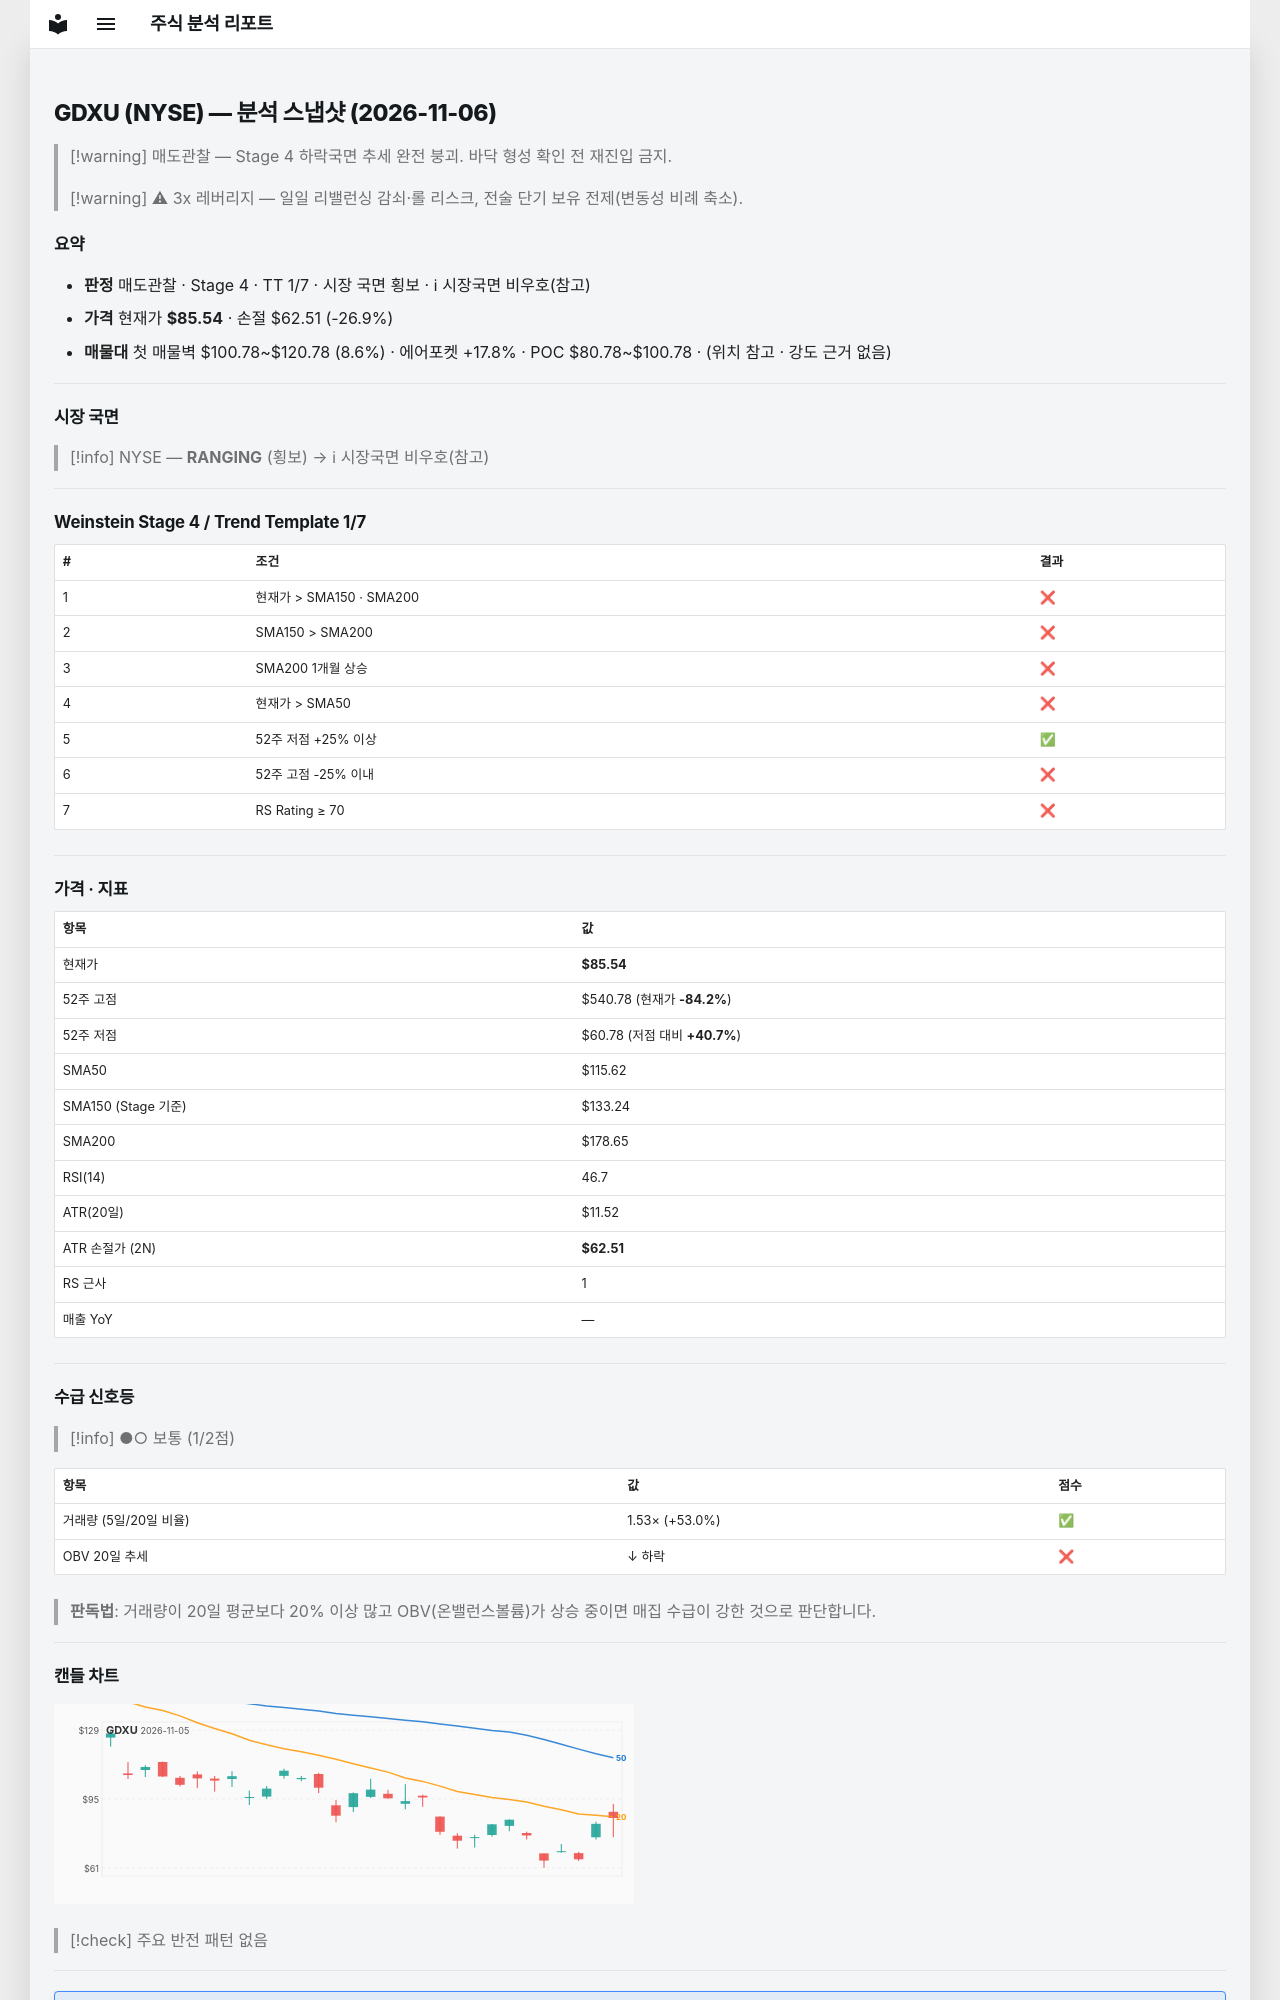

repository: soloandco/stock-reports · page: snapshots/GDXU-2026-11-06/index.html · generator: mkdocs

---
type: analysis-snapshot
title: GDXU 분석 스냅샷
ticker: GDXU
market: NYSE
created: 2026-11-06
updated: 2026-11-06
bar-date: 2026-11-05
verdict: 매도관찰
real-rr: 4.98
sma50-gap-pct: -26.0
weekly-position: 저항대아래
weekly-overhead-price: 200.30
weekly-overhead-pct: 134.2
stage: 4
trend-template-score: 1
tt-max: 7
ma-set: sma-50-150-200
price: 85.54000091552734
stop-price: 62.505305618363984
market-regime: RANGING
supply-demand-score: 1/2
supply-demand-label: 보통
status: tracking
tags:
  - stock-agent
  - watchlist
  - GDXU
  - analysis
related:
  - "[[analysis-template]]"
---

# GDXU (NYSE) — 분석 스냅샷 (2026-11-06)

> [!warning] 매도관찰 — Stage 4 하락국면
> 추세 완전 붕괴. 바닥 형성 확인 전 재진입 금지.

> [!warning] ⚠ 3x 레버리지 — 일일 리밸런싱 감쇠·롤 리스크, 전술 단기 보유 전제(변동성 비례 축소).

## 요약

- **판정** 매도관찰 · Stage 4 · TT 1/7 · 시장 국면 횡보 · ℹ 시장국면 비우호(참고)
- **가격** 현재가 **$85.54** · 손절 $62.51 (-26.9%)
- **매물대** 첫 매물벽 $100.78~$120.78 (8.6%) · 에어포켓 +17.8% · POC $80.78~$100.78 · (위치 참고 · 강도 근거 없음)

---

## 시장 국면

> [!info] NYSE — **RANGING** (횡보) → ℹ 시장국면 비우호(참고)

---

## Weinstein Stage 4 / Trend Template 1/7

| # | 조건 | 결과 |
|---|------|------|
| 1 | 현재가 > SMA150 · SMA200 | ❌ |
| 2 | SMA150 > SMA200 | ❌ |
| 3 | SMA200 1개월 상승 | ❌ |
| 4 | 현재가 > SMA50 | ❌ |
| 5 | 52주 저점 +25% 이상 | ✅ |
| 6 | 52주 고점 -25% 이내 | ❌ |
| 7 | RS Rating ≥ 70 | ❌ |

---

## 가격 · 지표

| 항목 | 값 |
|------|---|
| 현재가 | **$85.54** |
| 52주 고점 | $540.78 (현재가 **-84.2%**) |
| 52주 저점 | $60.78 (저점 대비 **+40.7%**) |
| SMA50 | $115.62 |
| SMA150 (Stage 기준) | $133.24 |
| SMA200 | $178.65 |
| RSI(14) | 46.7 |
| ATR(20일) | $11.52 |
| ATR 손절가 (2N) | **$62.51** |
| RS 근사 | 1 |
| 매출 YoY | — |

---
## 수급 신호등

> [!info] ●○ 보통 (1/2점)

| 항목 | 값 | 점수 |
|------|------|------|
| 거래량 (5일/20일 비율) | 1.53× (+53.0%) | ✅ |
| OBV 20일 추세 | ↓ 하락 | ❌ |

> **판독법**: 거래량이 20일 평균보다 20% 이상 많고 OBV(온밸런스볼륨)가 상승 중이면 매집 수급이 강한 것으로 판단합니다.

---
